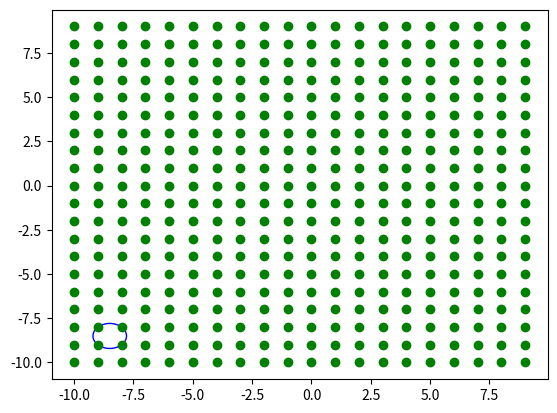

Generate this figure with matplotlib:
import numpy as np
import matplotlib.pyplot as plt


def uniform_state_set(num_dims, bounds, resolution, random=False):
    """
    Return a uniform Cartesian sampling over vector bounds with vector resolution.
    Input:
        bounds, (N) bounds over N dimensions (assumes symmetric positive and negative values)
        resolution, (N,) resolution over N dimensions
    Output:
        pts, (M,N) set of M points sampled in N dimensions
    """
    assert len(bounds) == len(resolution)
    independent = []
    bounds = np.asarray(bounds)
    for (a, r) in zip(bounds, resolution):
        for _ in range(num_dims):
            if random:
                independent.append(np.random.rand((np.ceil(a/r+1).astype(int)))*2*a-a)
            else:
                if r != np.inf:
                    independent.append(np.concatenate([np.flip(-np.arange(0, a+.00001, r)[1:]), np.arange(0, a+.00001, r)]))
                else:
                    independent.append(0)  # if the requested resolution is infinity, just return 0
    joint = np.meshgrid(*independent)
    pts = np.stack([j.ravel() for j in joint], axis=-1)
    return pts


def dispersion_distance_fn_simple_norm(start_pts, end_pts):
    """
    Compute the norm of the Euclidean distance from every start_pt to every end_pt
    """
    score = np.linalg.norm(start_pts[:, np.newaxis]-end_pts, axis=2)
    return score


def compute_dispersion(samples, max_state, resolution):
    # densely sample the state space (checking as many points in the state space as possible for how close they are to one of your samples)
    dense_sampling = uniform_state_set(samples.shape[1], max_state, resolution, random=False)
    # compute the distances from every 'dense' sample to your sample set
    score = dispersion_distance_fn_simple_norm(dense_sampling, samples)
    # for every dense pt, keep only the shortest distance from it to the samples
    min_score = np.nanmin(score, axis=1)
    # Take the max of the above array, yielding the dense sample that it furthest from a member of the sample set
    index = np.argmax(min_score)
    dispersion = min_score[index]

    fig, ax = plt.subplots()
    ax.plot(samples[:, 0], samples[:, 1], 'og')
    circle = plt.Circle(dense_sampling[index, :2], dispersion, color='b', fill=False, )
    ax.add_artist(circle)

    return dispersion


if __name__ == "__main__":
    import itertools
    samples = np.array(list(itertools.product(np.arange(-10, 10), np.arange(-10, 10))))
    compute_dispersion(samples, [9], [.1])
    plt.show()
